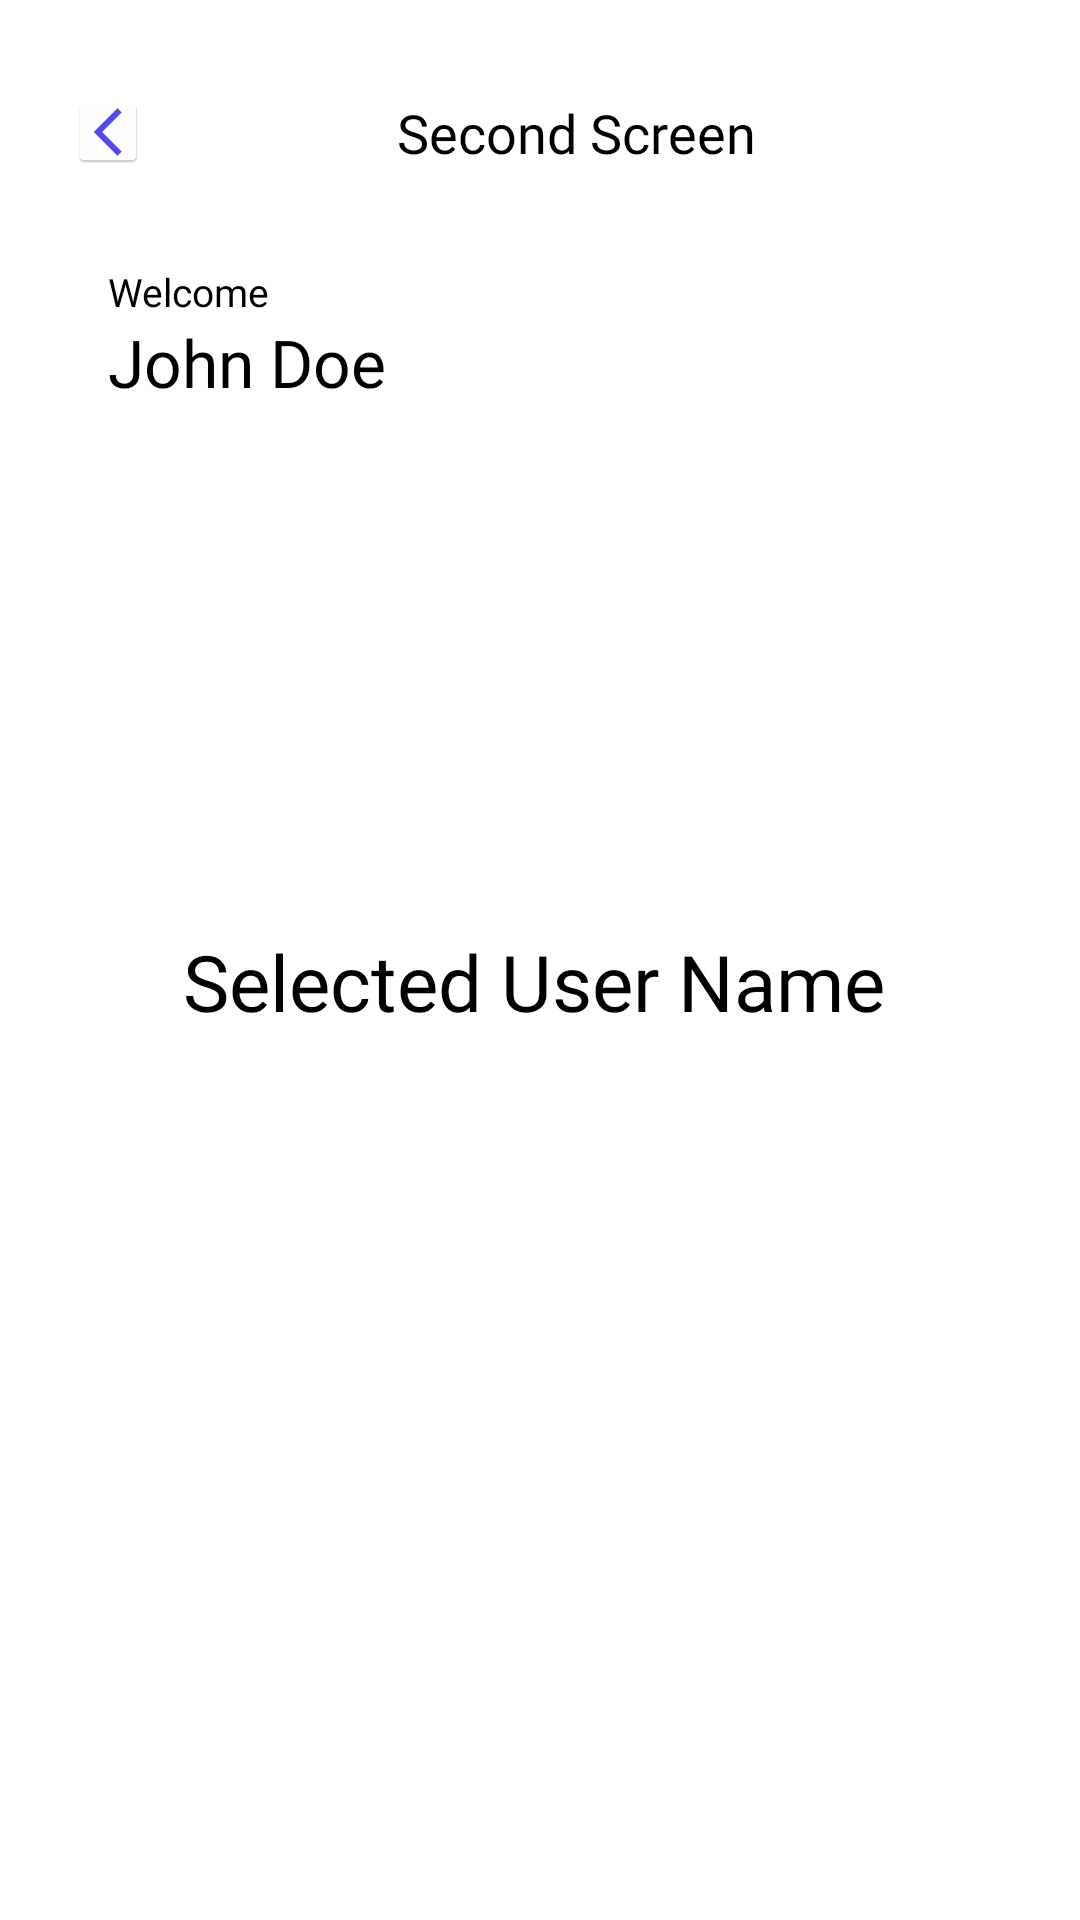

The Android layout XML behind this screen, and the referenced resources:
<!-- AndroidManifest.xml: application theme Theme.SuitmediaMobiletestXml -->
<!-- res/layout/activity_second_screen.xml -->
<?xml version="1.0" encoding="utf-8"?>
<androidx.constraintlayout.widget.ConstraintLayout xmlns:android="http://schemas.android.com/apk/res/android"
    xmlns:app="http://schemas.android.com/apk/res-auto"
    xmlns:tools="http://schemas.android.com/tools"
    android:layout_width="match_parent"
    android:layout_height="match_parent"
    android:padding="16dp"
    android:background="@color/white"
    tools:context=".presentation.ui.secondscreen.SecondScreen">

    

    <LinearLayout
        android:id="@+id/linearLayout"
        android:layout_width="match_parent"
        android:layout_height="wrap_content"
        android:gravity="center_vertical"
        android:orientation="horizontal"
        android:layout_margin="24px"
        app:layout_constraintEnd_toEndOf="parent"
        app:layout_constraintStart_toStartOf="parent"
        app:layout_constraintTop_toTopOf="parent">

        <ImageView
            android:id="@+id/ivBack"
            android:layout_width="24dp"
            android:layout_height="24dp"
            android:clickable="true"
            android:contentDescription="Back"
            android:focusable="true"
            android:src="@mipmap/ic_launcher" />

        <TextView
            android:id="@+id/tvSecondScreen"
            android:layout_width="0dp"
            android:layout_height="wrap_content"
            android:layout_weight="1"
            android:fontFamily="@font/poppinssemibold"
            android:gravity="center"
            android:padding="8dp"
            android:text="Second Screen"
            android:textColor="@color/black"
            android:textSize="18sp" />

    </LinearLayout>

    <TextView
        android:id="@+id/tvWelcome"
        android:layout_width="wrap_content"
        android:layout_height="wrap_content"
        android:fontFamily="@font/poppinssemibold"
        android:text="Welcome"
        android:textColor="@color/black"
        android:textSize="13sp"
        android:layout_marginStart="20dp"
        app:layout_constraintTop_toBottomOf="@+id/linearLayout"
        android:layout_marginTop="72px"
        app:layout_constraintStart_toStartOf="parent"/>

    <TextView
        android:id="@+id/tvName"
        android:layout_width="match_parent"
        android:layout_height="wrap_content"
        android:layout_marginStart="20dp"
        android:fontFamily="@font/poppinssemibold"
        android:text="John Doe"
        android:textColor="@color/black"
        android:textSize="22sp"
        app:layout_constraintStart_toStartOf="parent"
        app:layout_constraintTop_toBottomOf="@+id/tvWelcome" />

    

    <TextView
        android:id="@+id/tvSelectedUser"
        android:layout_width="wrap_content"
        android:layout_height="wrap_content"
        android:fontFamily="@font/poppinsbold"
        android:gravity="center_horizontal"
        android:padding="8dp"
        android:text="Selected User Name"
        android:textColor="@color/black"
        android:textSize="26sp"
        app:layout_constraintBottom_toTopOf="@+id/btnChooseUser"
        app:layout_constraintEnd_toEndOf="parent"
        app:layout_constraintHorizontal_bias="0.474"
        app:layout_constraintStart_toStartOf="parent"
        app:layout_constraintTop_toBottomOf="@+id/tvName"
        app:layout_constraintVertical_bias="0.445" />

    <Button
        android:id="@+id/btnChooseUser"
        android:layout_width="match_parent"
        android:layout_height="wrap_content"
        android:background="@drawable/button_bg"
        android:padding="8dp"
        android:text="Choose a User"
        android:textAllCaps="false"
        android:textColor="@color/white"
        android:textSize="14sp"
        app:layout_constraintBottom_toBottomOf="parent"
        app:layout_constraintEnd_toEndOf="parent"
        app:layout_constraintStart_toStartOf="parent"
        android:layout_marginBottom="16dp"/>

    <LinearLayout
        android:id="@+id/flashSaleContainer"
        android:layout_width="match_parent"
        android:layout_height="wrap_content"
        android:orientation="horizontal"
        app:layout_constraintTop_toBottomOf="@+id/tvName"
        app:layout_constraintStart_toStartOf="parent"
        app:layout_constraintEnd_toEndOf="parent"
        android:layout_marginTop="16dp"
        android:padding="16dp"
        android:visibility="gone">

        <TextView
            android:id="@+id/textFlashsale"
            android:layout_width="wrap_content"
            android:layout_height="wrap_content"
            android:text="Flash Sale"
            android:textSize="24sp"
            android:textColor="@color/black"
            android:layout_marginEnd="8dp" />

        <TextView
            android:id="@+id/tvCountdown"
            android:layout_width="wrap_content"
            android:layout_height="wrap_content"
            android:text="00:00:00"
            android:textSize="24sp"
            android:textColor="@color/black" />

    </LinearLayout>

    <androidx.recyclerview.widget.RecyclerView
        android:id="@+id/rvFlashSaleList"
        android:layout_width="match_parent"
        android:layout_height="wrap_content"
        android:layout_marginTop="8dp"
        app:layout_constraintTop_toBottomOf="@+id/flashSaleContainer"
        app:layout_constraintStart_toStartOf="parent"
        app:layout_constraintEnd_toEndOf="parent"
        android:padding="16dp"
        android:visibility="gone"/>

</androidx.constraintlayout.widget.ConstraintLayout>
<!-- resources referenced by this layout -->
<resources>
  <color name="black">#FF000000</color>
  <color name="white">#FFFFFFFF</color>
  <!-- mipmap ic_launcher: png bitmap (mipmap-xxhdpi, 2228 bytes) -->
  <style name="Theme.SuitmediaMobiletestXml" parent="Theme.AppCompat.DayNight.NoActionBar">
          
          <item name="colorPrimary">@color/purple_500</item>
          <item name="colorPrimaryDark">@color/purple_700</item>
          <item name="colorAccent">@color/teal_200</item>
          <item name="android:navigationBarColor">@android:color/white</item>
          <item name="android:windowBackground">@android:color/white</item>
      </style>
  <color name="purple_500">#FF6200EE</color>
  <color name="purple_700">#FF3700B3</color>
  <color name="teal_200">#FF03DAC5</color>
</resources>
